Dataset: data (GitHub, KyklyMachine/Coins-mint). Classes: 1 chervonets 1923, 1 kopek 1924 to 1925, 1 kopek 1926 to 1935, 1 kopek 1935 to 1936, 1 kopek 1937 to 1946, 1 kopek 1948 to 1956, 1 kopek 1957, 1 kopek 1958, 1 kopek 1961 to 1991, 1 poltinnik 1924 to 1927, 1 ruble 1921 to 1922, 1 ruble 1924, 1 ruble 1958, 1 ruble 1961, 1 ruble 1964 to 1991, 1 ruble 1991, 10 kopeks 1921 to 1923, 10 kopeks 1924 to 1931, 10 kopeks 1931 to 1934, 10 kopeks 1935 to 1936, 10 kopeks 1937 to 1946, 10 kopeks 1948 to 1956, 10 kopeks 1957, 10 kopeks 1958, 10 kopeks 1961 to 1991, 10 rubles 1991 to 1992, 15 kopeks 1921 to 1923, 15 kopeks 1924 to 1931, 15 kopeks 1931 to 1934, 15 kopeks 1935 to 1936, 15 kopeks 1937 to 1946, 15 kopeks 1948 to 1956, 15 kopeks 1957, 15 kopeks 1958, 15 kopeks 1961 to 1991, 2 kopeks 1924 to 1925, 2 kopeks 1926 to 1935, 2 kopeks 1935 to 1936, 2 kopeks 1937 to 1946, 2 kopeks 1948 to 1956, 2 kopeks 1957, 2 kopeks 1958, 2 kopeks 1961 to 1991, 20 kopeks 1921 to 1923, 20 kopeks 1924 to 1931, 20 kopeks 1931 to 1934, 20 kopeks 1935 to 1936, 20 kopeks 1937 to 1946, 20 kopeks 1948 to 1956, 20 kopeks 1957, 20 kopeks 1961 to 1991, 3 kopeks 1924, 3 kopeks 1926 to 1935, 3 kopeks 1935 to 1936, 3 kopeks 1937 to 1946, 3 kopeks 1948 to 1956, 3 kopeks 1957, 3 kopeks 1958, 3 kopeks 1961 to 1991, 5 kopeks 1924, 5 kopeks 1926 to 1935, 5 kopeks 1935 to 1936, 5 kopeks 1937 to 1946, 5 kopeks 1948 to 1956, 5 kopeks 1957, 5 kopeks 1958, 5 kopeks 1961 to 1991, 5 rubles 1991, 50 kopeks 1921 to 1922, 50 kopeks 1961, 50 kopeks 1964 to 1991, 50 kopeks 1991, half kopek 1925 to 1928.

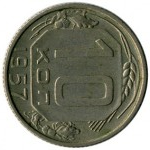
Label: 10 kopeks 1957

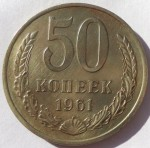
Label: 50 kopeks 1961

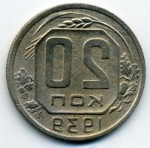
Label: 20 kopeks 1937 to 1946

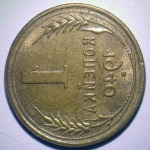
Label: 1 kopek 1937 to 1946

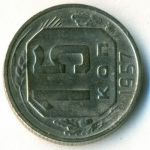
Label: 15 kopeks 1957

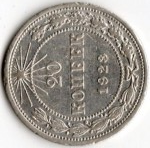
Label: 20 kopeks 1921 to 1923
